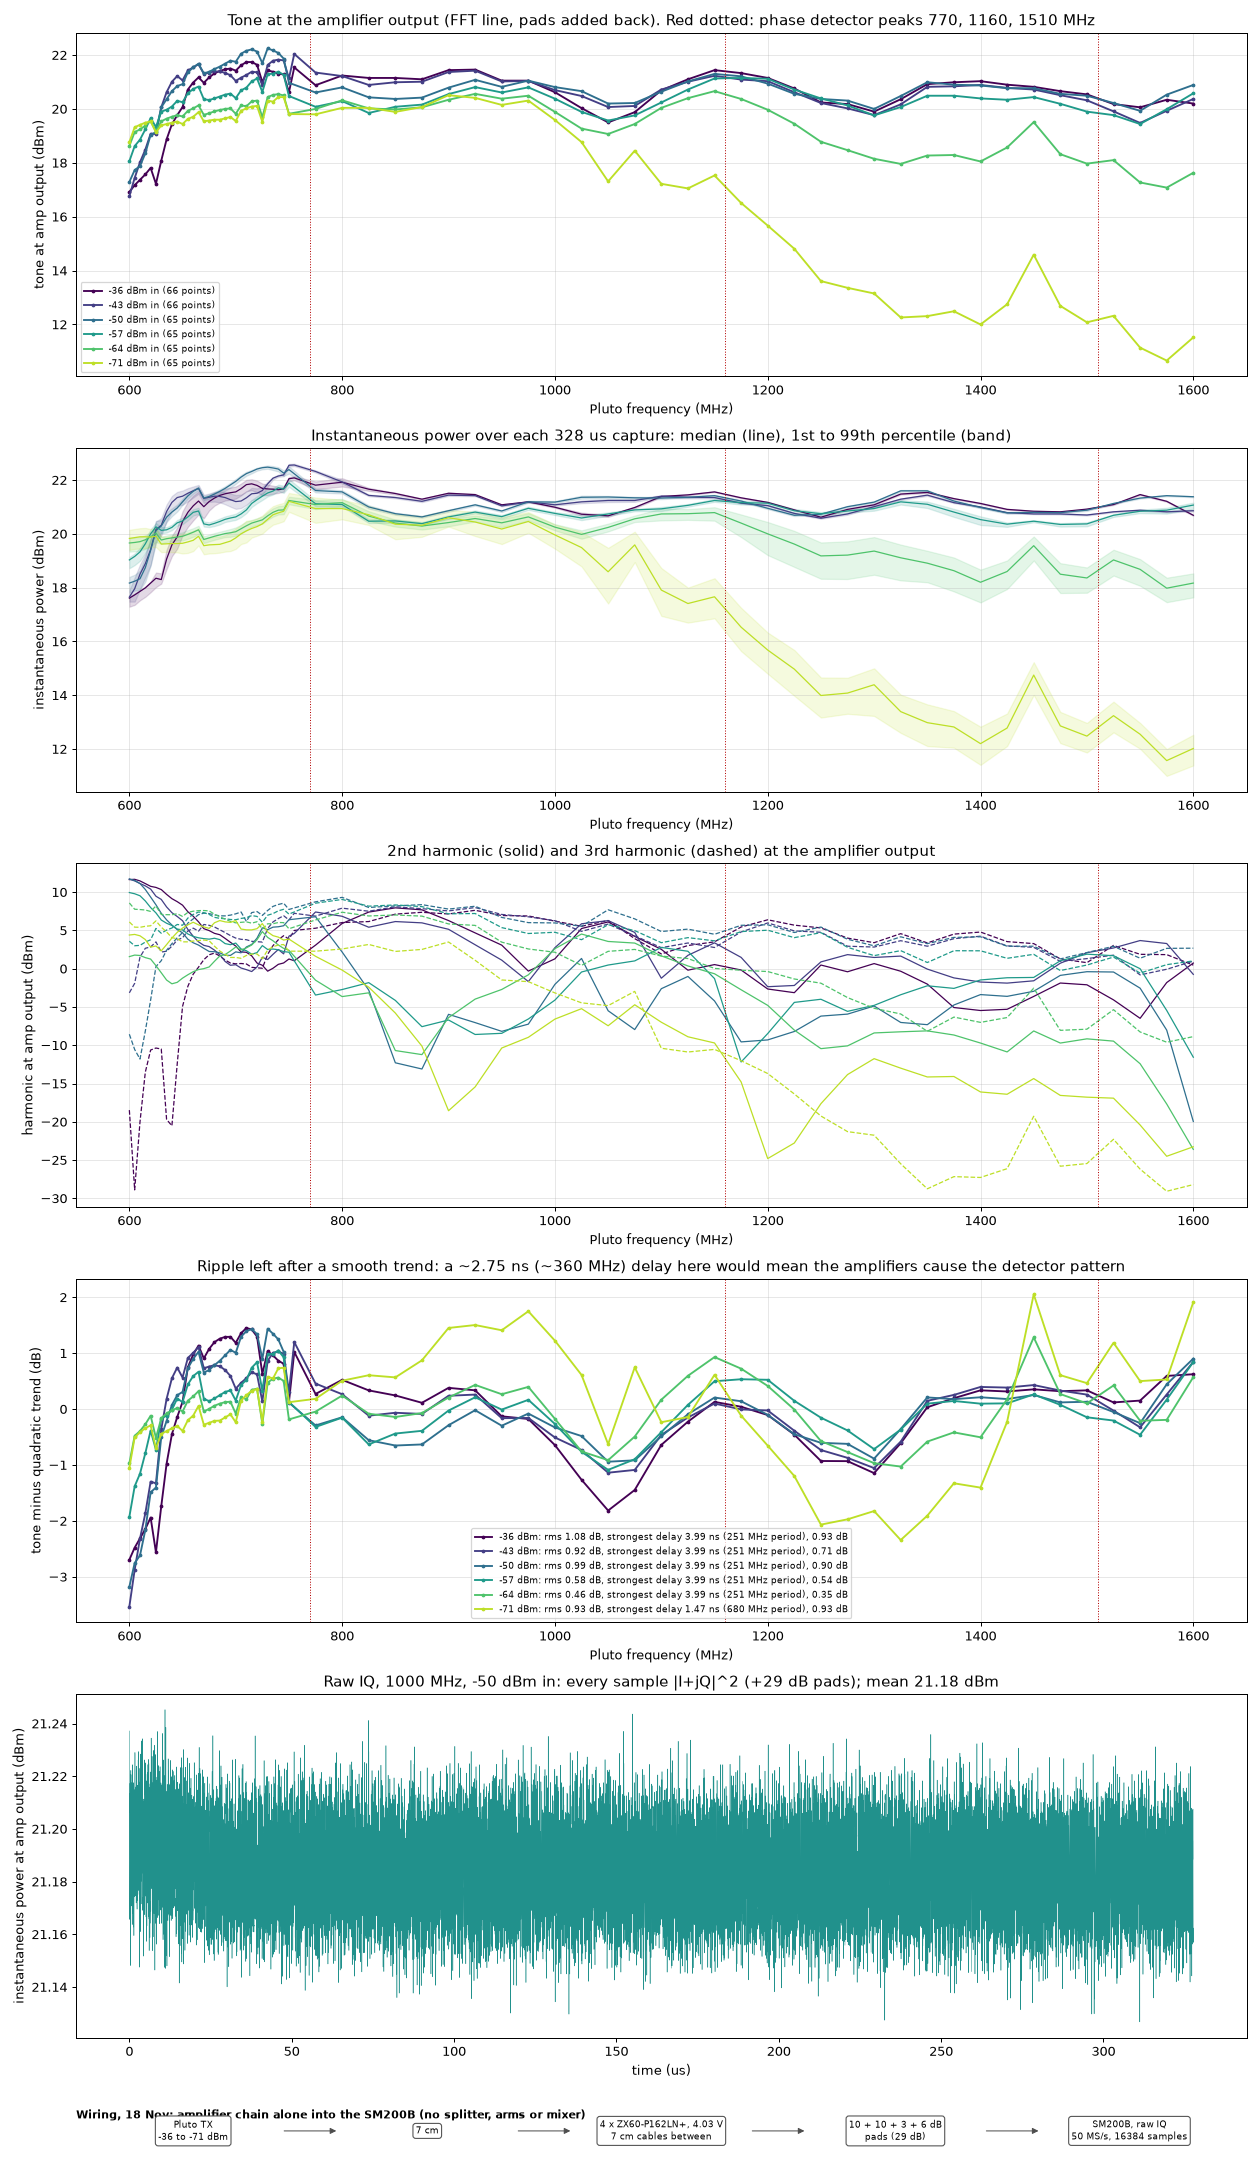

The table this chart was drawn from, first rows:
timestamp, freq_mhz, pluto_att_db, pluto_want_dbm, tone_dbm, p_mean_dbm, p01_dbm, p50_dbm, p99_dbm, p_max_dbm, h2_dbm, h3_dbm, sm_in_dbm
2026-11-18T13:06:13, 600.0, 36.5, -36.0, 16.92, 17.59, 17.29, 17.61, 17.68, 17.7, 11.64, -18.47, -12.08
2026-11-18T13:06:13, 600.0, 43.5, -43.0, 16.76, 17.68, 17.48, 17.65, 17.9, 17.93, 11.7, -3.15, -12.24
2026-11-18T13:06:14, 600.0, 50.5, -50.0, 17.29, 18.17, 17.82, 18.17, 18.4, 18.44, 11.72, -8.56, -11.71
2026-11-18T13:06:14, 600.0, 57.5, -57.0, 18.06, 19.01, 18.72, 19.03, 19.14, 19.2, 9.95, 3.59, -10.94
2026-11-18T13:06:14, 600.0, 64.5, -64.0, 18.63, 19.65, 19.34, 19.66, 19.83, 19.92, 1.58, 8.59, -10.37
2026-11-18T13:06:15, 600.0, 71.5, -71.0, 18.77, 19.82, 19.4, 19.83, 20.15, 20.34, 4.4, 6.11, -10.23
2026-11-18T13:06:15, 625.0, 36.5, -36.0, 17.22, 18.36, 18.02, 18.35, 18.56, 18.6, 10.62, -10.36, -11.78
2026-11-18T13:06:16, 625.0, 43.5, -43.0, 19.07, 20.14, 19.74, 20.16, 20.46, 20.49, 9.47, 3.5, -9.93
2026-11-18T13:06:16, 625.0, 50.5, -50.0, 19.14, 20.13, 19.65, 20.12, 20.48, 20.54, 8.35, 0.28, -9.86
2026-11-18T13:06:17, 625.0, 57.5, -57.0, 19.33, 20.24, 19.92, 20.26, 20.4, 20.48, 7.29, 5.26, -9.67
2026-11-18T13:06:17, 625.0, 64.5, -64.0, 19.17, 20.01, 19.69, 20.03, 20.19, 20.27, 0.4, 8.2, -9.83
2026-11-18T13:06:18, 625.0, 71.5, -71.0, 19.13, 19.91, 19.51, 19.91, 20.23, 20.38, 2.97, 6.25, -9.87
2026-11-18T13:06:18, 650.0, 37.0, -36.0, 20.07, 20.45, 19.95, 20.46, 20.84, 20.88, 8.3, -4.92, -8.93
2026-11-18T13:06:19, 650.0, 44.0, -43.0, 21.06, 21.38, 21.08, 21.4, 21.61, 21.63, 6.27, 4.05, -7.94
2026-11-18T13:06:19, 650.0, 51.0, -50.0, 20.92, 21.19, 21.08, 21.19, 21.31, 21.35, 4.69, 4.72, -8.08
2026-11-18T13:06:19, 650.0, 58.0, -57.0, 20.25, 20.48, 20.36, 20.48, 20.6, 20.69, 5.07, 5.68, -8.75
2026-11-18T13:06:20, 650.0, 65.0, -64.0, 19.72, 19.91, 19.75, 19.91, 20.06, 20.16, -1.23, 6.83, -9.28
2026-11-18T13:06:20, 650.0, 72.0, -71.0, 19.44, 19.65, 19.27, 19.65, 20.0, 20.18, 5.31, 3.51, -9.56
2026-11-18T13:06:21, 675.0, 37.0, -36.0, 21.17, 21.18, 20.87, 21.2, 21.41, 21.43, 4.98, 1.82, -7.83
2026-11-18T13:06:21, 675.0, 44.0, -43.0, 21.35, 21.36, 21.19, 21.36, 21.5, 21.52, 2.89, 5.67, -7.65
2026-11-18T13:06:22, 675.0, 51.0, -50.0, 21.38, 21.39, 21.31, 21.39, 21.47, 21.49, 2.25, 7.2, -7.62
2026-11-18T13:06:22, 675.0, 58.0, -57.0, 20.33, 20.33, 20.25, 20.33, 20.43, 20.49, 3.86, 7.09, -8.67
2026-11-18T13:06:23, 675.0, 65.0, -64.0, 19.84, 19.85, 19.72, 19.85, 19.97, 20.05, 0.23, 7.56, -9.16
2026-11-18T13:06:23, 675.0, 72.0, -71.0, 19.57, 19.58, 19.27, 19.59, 19.87, 20.02, 5.27, 3.65, -9.43
2026-11-18T13:06:24, 700.0, 37.0, -36.0, 21.42, 21.56, 21.31, 21.56, 21.76, 21.78, 2.96, 0.64, -7.58
2026-11-18T13:06:24, 700.0, 44.0, -43.0, 21.04, 21.2, 20.93, 21.2, 21.44, 21.47, 0.52, 4.0, -7.96
2026-11-18T13:06:25, 700.0, 51.0, -50.0, 21.75, 21.95, 21.86, 21.95, 22.04, 22.07, 2.2, 7.17, -7.25
2026-11-18T13:06:25, 700.0, 58.0, -57.0, 20.4, 20.64, 20.52, 20.63, 20.75, 20.82, 3.35, 6.4, -8.6
2026-11-18T13:06:25, 700.0, 65.0, -64.0, 19.82, 20.09, 19.93, 20.08, 20.24, 20.31, 2.84, 5.99, -9.18
2026-11-18T13:06:26, 700.0, 72.0, -71.0, 19.55, 19.84, 19.44, 19.85, 20.2, 20.42, 6.29, 1.47, -9.45
2026-11-18T13:06:26, 725.0, 36.75, -36.0, 21.0, 21.68, 21.43, 21.69, 21.87, 21.89, 0.45, 0.06, -8.0
2026-11-18T13:06:27, 725.0, 43.75, -43.0, 20.89, 21.61, 21.45, 21.61, 21.75, 21.78, 1.5, 3.48, -8.11
2026-11-18T13:06:27, 725.0, 50.75, -50.0, 21.7, 22.46, 22.4, 22.46, 22.51, 22.54, 5.34, 6.96, -7.3
2026-11-18T13:06:28, 725.0, 57.75, -57.0, 20.63, 21.4, 21.26, 21.4, 21.53, 21.59, 3.02, 6.07, -8.37
2026-11-18T13:06:28, 725.0, 64.75, -64.0, 19.69, 20.52, 20.38, 20.52, 20.65, 20.75, 4.85, 5.18, -9.31
2026-11-18T13:06:29, 725.0, 71.75, -71.0, 19.52, 20.37, 20.01, 20.37, 20.68, 21.0, 5.89, 1.3, -9.48
2026-11-18T13:06:29, 750.0, 36.5, -36.0, 20.62, 22.04, 21.96, 22.05, 22.11, 22.13, 1.27, 3.87, -8.38
2026-11-18T13:06:30, 750.0, 43.5, -43.0, 21.13, 22.55, 22.5, 22.55, 22.6, 22.62, 4.25, 6.38, -7.87
2026-11-18T13:06:30, 750.0, 50.5, -50.0, 20.97, 22.38, 22.24, 22.39, 22.51, 22.54, 6.4, 7.74, -8.03
2026-11-18T13:06:31, 750.0, 57.5, -57.0, 20.48, 21.9, 21.75, 21.89, 22.04, 22.09, 2.16, 7.13, -8.52
2026-11-18T13:06:31, 750.0, 64.5, -64.0, 19.82, 21.24, 21.1, 21.24, 21.38, 21.46, 2.41, 5.22, -9.18
2026-11-18T13:06:31, 750.0, 71.5, -71.0, 19.81, 21.2, 20.82, 21.21, 21.52, 21.68, 3.87, 2.29, -9.19
2026-11-18T13:06:32, 775.0, 36.25, -36.0, 20.88, 21.81, 21.66, 21.81, 21.95, 21.97, 3.08, 5.29, -8.12
2026-11-18T13:06:32, 775.0, 43.25, -43.0, 21.35, 22.32, 22.28, 22.32, 22.36, 22.37, 7.41, 6.87, -7.65
2026-11-18T13:06:33, 775.0, 50.25, -50.0, 20.61, 21.61, 21.54, 21.61, 21.69, 21.71, 6.79, 8.74, -8.39
2026-11-18T13:06:33, 775.0, 57.25, -57.0, 20.08, 21.13, 21.02, 21.12, 21.23, 21.28, -3.44, 8.56, -8.92
2026-11-18T13:06:34, 775.0, 64.25, -64.0, 20.0, 21.09, 20.92, 21.09, 21.26, 21.36, -1.5, 6.37, -9.0
2026-11-18T13:06:34, 775.0, 71.25, -71.0, 19.8, 20.93, 20.41, 20.94, 21.35, 21.57, 1.62, 2.29, -9.2
2026-11-18T13:06:35, 800.0, 36.0, -36.0, 21.24, 21.92, 21.76, 21.92, 22.07, 22.09, 5.91, 6.03, -7.76
2026-11-18T13:06:35, 800.0, 43.0, -43.0, 21.22, 21.94, 21.87, 21.93, 22.01, 22.02, 6.85, 7.91, -7.78
2026-11-18T13:06:35, 800.0, 50.0, -50.0, 20.8, 21.56, 21.5, 21.56, 21.62, 21.65, 2.18, 9.32, -8.2
2026-11-18T13:06:36, 800.0, 57.0, -57.0, 20.29, 21.09, 21.01, 21.09, 21.17, 21.2, -2.72, 9.05, -8.71
2026-11-18T13:06:36, 800.0, 64.0, -64.0, 20.32, 21.16, 21.02, 21.16, 21.3, 21.37, -3.64, 7.38, -8.68
2026-11-18T13:06:37, 800.0, 71.0, -71.0, 20.04, 20.94, 20.54, 20.94, 21.27, 21.46, -0.18, 2.58, -8.96
2026-11-18T13:06:37, 825.0, 36.5, -36.0, 21.15, 21.66, 21.6, 21.66, 21.71, 21.73, 7.4, 6.16, -7.85
2026-11-18T13:06:38, 825.0, 43.5, -43.0, 20.89, 21.43, 21.4, 21.43, 21.46, 21.48, 5.42, 7.51, -8.11
2026-11-18T13:06:38, 825.0, 50.5, -50.0, 20.43, 21.0, 20.94, 21.0, 21.06, 21.09, -2.79, 8.0, -8.57
2026-11-18T13:06:39, 825.0, 57.5, -57.0, 19.85, 20.47, 20.4, 20.47, 20.54, 20.58, -1.82, 8.17, -9.15
2026-11-18T13:06:39, 825.0, 64.5, -64.0, 20.02, 20.66, 20.48, 20.66, 20.84, 20.96, -3.15, 6.89, -8.98
2026-11-18T13:06:40, 825.0, 71.5, -71.0, 20.04, 20.71, 20.33, 20.71, 21.04, 21.24, -2.41, 3.17, -8.96
... 424 more rows
